Run: headless pygame with SDL's dummy video driver; simulated clock (each Clock.tick advances the game by its frame time, no real sleeping); random seed 0; keys injected as events and as key.get_pressed() state; mouse plan: one left click at the window centre at the start of phase 2, then a move to the lower-right quarter at the start of phase 3.
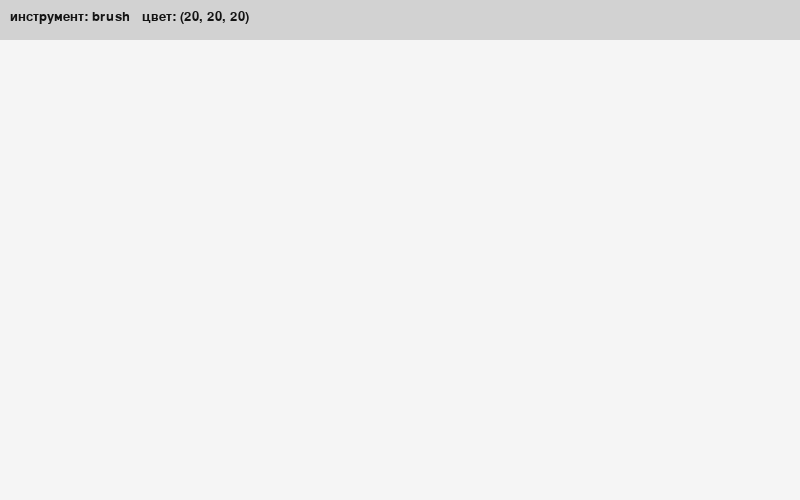
Frame 1 of 4 · flips 1–60 · no input
Frame 2 of 4 · flips 61–180 · clicked the window centre · tapped SPACE, RETURN · held RIGHT (→), D · screen unchanged from frame 1, image omitted
Frame 3 of 4 · flips 181–300 · moved the mouse to the lower-right quarter · held DOWN (↓), S · screen unchanged from frame 2, image omitted
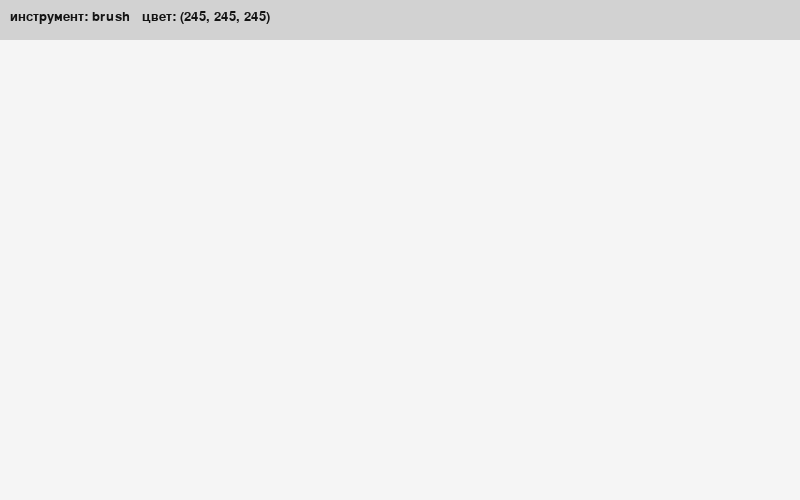
Frame 4 of 4 · flips 301–420 · held LEFT (←), A, UP (↑), W

The pygame program that drew these frames:

import pygame
import sys

pygame.init()

#настройки окна
width, height = 800, 500
win = pygame.display.set_mode((width, height))
pygame.display.set_caption('simple paint')

#цвета
white = (245, 245, 245)
black = (20, 20, 20)
red = (230, 50, 70)
green = (60, 200, 80)
blue = (60, 120, 230)
yellow = (255, 220, 70)
purple = (150, 80, 200)

#параметры
current_color = black
brush_size = 5
tool = 'brush'
font = pygame.font.SysFont('arial', 20)

#функция интерфейса
def draw_ui():
    pygame.draw.rect(win, (210, 210, 210), (0, 0, width, 40))  #панель сверху
    info = font.render(f'инструмент: {tool}   цвет: {current_color}', True, black)
    win.blit(info, (10, 10))

#получение цвета по клавише
def get_color_key(key):
    return {
        pygame.K_r: red,
        pygame.K_g: green,
        pygame.K_b: blue,
        pygame.K_y: yellow,
        pygame.K_p: purple,
        pygame.K_k: black,
        pygame.K_w: white
    }.get(key, None)

#главная функция
def main():
    global current_color, tool
    win.fill(white)
    drawing = False
    start_pos = last_pos = None

    while True:
        for e in pygame.event.get():
            if e.type == pygame.QUIT:
                pygame.quit()
                sys.exit()

            #нажатие клавиши
            if e.type == pygame.KEYDOWN:
                if e.key == pygame.K_1: tool = 'brush'   #кисть
                elif e.key == pygame.K_2: tool = 'rect'  #прямоугольник
                elif e.key == pygame.K_3: tool = 'circle'#круг
                elif e.key == pygame.K_4: tool = 'eraser'#ластик
                color = get_color_key(e.key)
                if color: current_color = color

            #нажатие мыши
            if e.type == pygame.MOUSEBUTTONDOWN and e.button == 1:
                drawing = True
                start_pos = last_pos = e.pos

            #отпускание мыши
            if e.type == pygame.MOUSEBUTTONUP and e.button == 1:
                if tool in ('rect', 'circle'):
                    x1, y1 = start_pos
                    x2, y2 = e.pos
                    if tool == 'rect':
                        pygame.draw.rect(win, current_color, (x1, y1, x2 - x1, y2 - y1), 2)
                    else:
                        radius = int(((x2 - x1)**2 + (y2 - y1)**2)**0.5)
                        pygame.draw.circle(win, current_color, start_pos, radius, 2)
                drawing = False

            #движение мыши при рисовании
            if e.type == pygame.MOUSEMOTION and drawing:
                if tool == 'brush':
                    pygame.draw.line(win, current_color, last_pos, e.pos, brush_size)
                elif tool == 'eraser':
                    pygame.draw.line(win, white, last_pos, e.pos, brush_size * 2)
                last_pos = e.pos

        draw_ui()
        pygame.display.update()

#запуск
if __name__ == '__main__':
    main()
